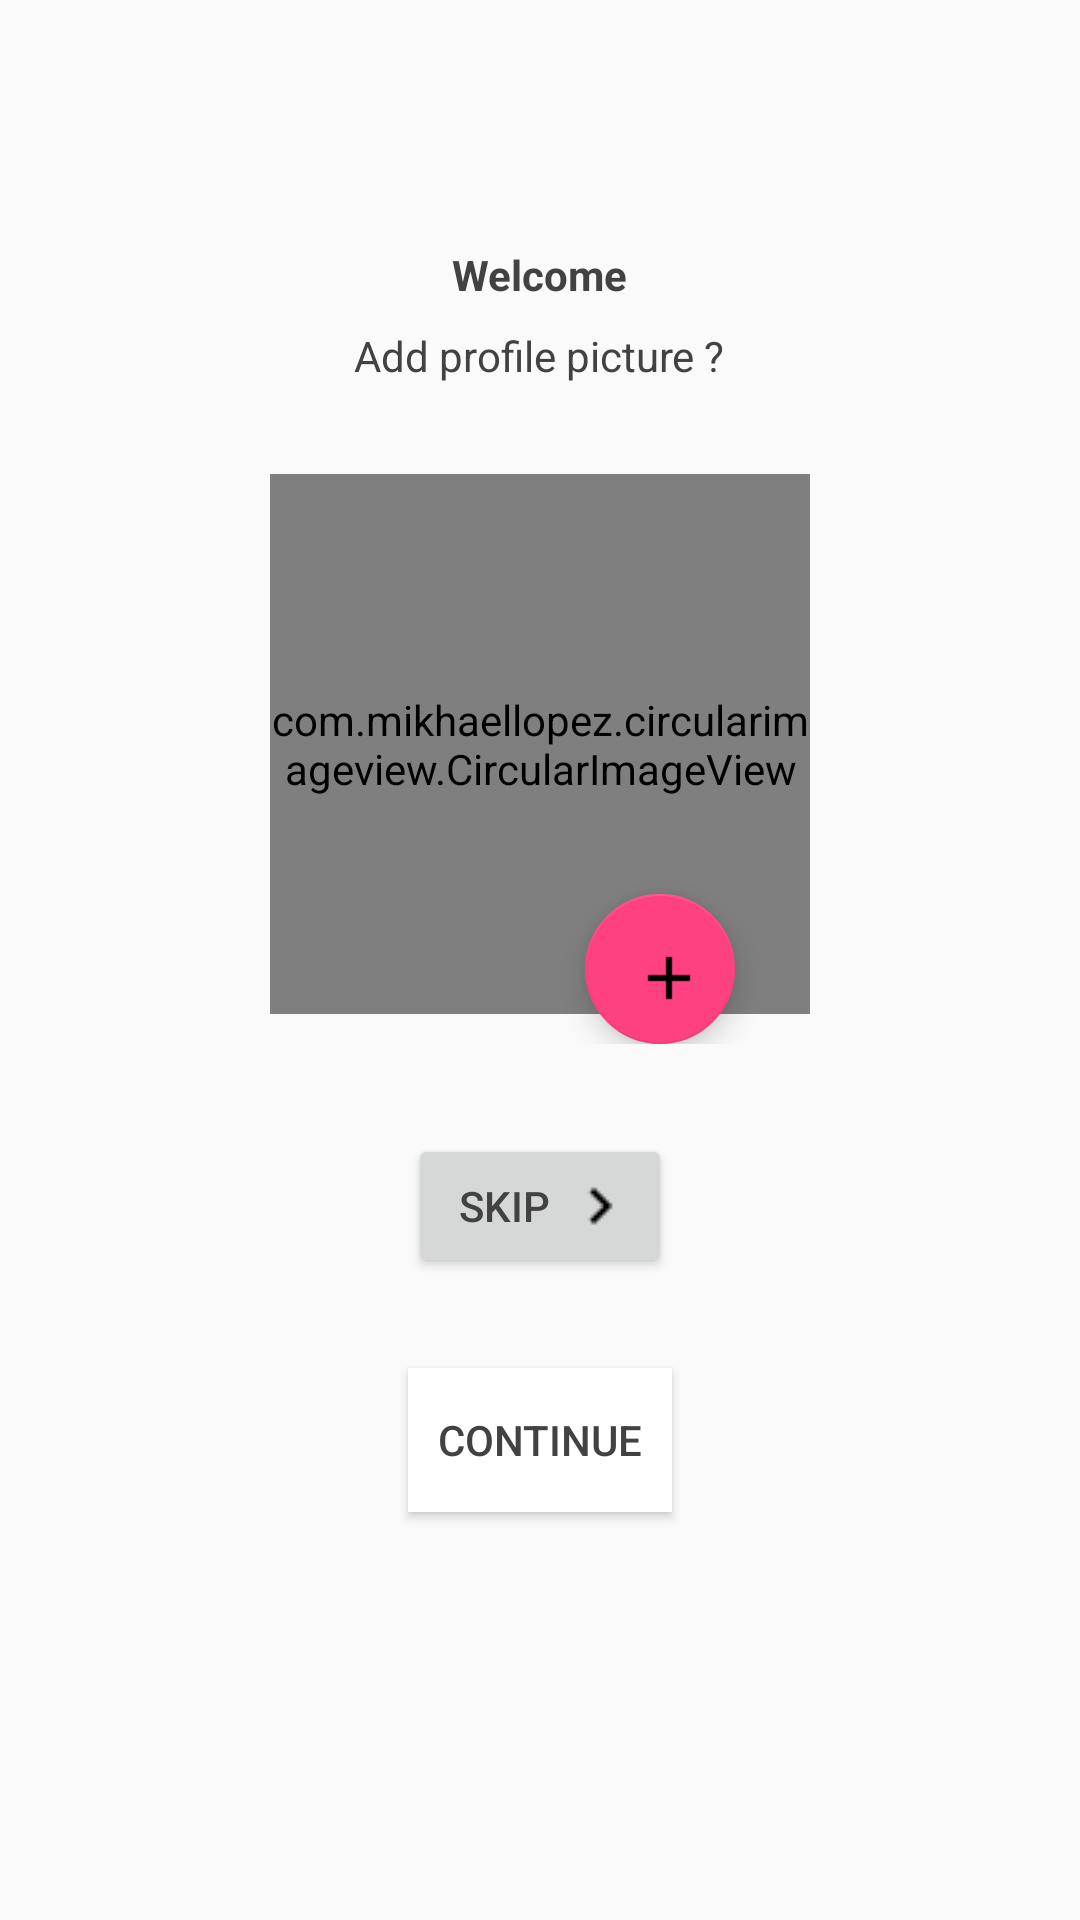

Write the Android layout XML for this screen, with the resource values it uses.
<!-- AndroidManifest.xml: application theme AppTheme -->
<!-- res/layout/activity_register_prof_image.xml -->
<?xml version="1.0" encoding="utf-8"?>
<RelativeLayout xmlns:android="http://schemas.android.com/apk/res/android"
    xmlns:app="http://schemas.android.com/apk/res-auto"
    xmlns:tools="http://schemas.android.com/tools"
    android:layout_width="match_parent"
    android:layout_height="match_parent"
    tools:context=".RegisterProfImageActivity">


    <TextView
        android:id="@+id/welcomeText_id"
        android:layout_width="wrap_content"
        android:layout_height="wrap_content"
        android:layout_alignParentTop="true"
        android:layout_centerHorizontal="true"
        android:layout_marginTop="82dp"
        android:textStyle="bold"
        android:text="@string/welcome" />

    <TextView
        android:layout_width="wrap_content"
        android:layout_height="wrap_content"
        android:id="@+id/addProfileText"
        android:layout_marginTop="8dp"
        android:layout_below="@+id/welcomeText_id"
        android:layout_centerHorizontal="true"
        android:text="@string/add_profile_picture" />

    <RelativeLayout
        android:layout_width="wrap_content"
        android:layout_height="wrap_content"
        android:id="@+id/layoutForImage_id"
        android:layout_below="@+id/addProfileText"
        android:layout_centerHorizontal="true"
        >
        <com.mikhaellopez.circularimageview.CircularImageView
            android:layout_width="180dp"
            android:layout_height="180dp"
            android:layout_marginTop="30dp"
            app:civ_border_color="#EEEEEE"
            app:civ_border_width="4dp"
            app:civ_shadow="true"
            app:civ_shadow_radius="10"
            app:civ_shadow_color="#8BC34A"
            android:id="@+id/imageto_save_id"
            android:src="@drawable/defaultimg"

            />

        <android.support.design.widget.FloatingActionButton
            android:layout_height="wrap_content"
            android:layout_width="50dp"
            android:id="@+id/registerProfilePhoto_id"
            android:layout_marginTop="170dp"
            android:layout_marginLeft="105dp"
            android:src="@drawable/plus"
            android:background="#FFFFFF"

            />
    </RelativeLayout>



    <Button
        android:id="@+id/skipButtonId"
        android:layout_width="wrap_content"
        android:layout_height="wrap_content"
        android:layout_marginTop="30dp"
        android:layout_centerHorizontal="true"
        android:layout_below="@+id/layoutForImage_id"
        android:drawableRight="@drawable/chevronright"
        android:text="@string/skip" />

    <android.support.v7.widget.AppCompatButton
        android:id="@+id/continue_to_main_id"
        android:layout_width="wrap_content"
        android:layout_height="wrap_content"
        android:layout_below="@id/skipButtonId"
        android:layout_marginTop="30dp"
        android:layout_centerHorizontal="true"
        android:background="#FFFF"
        android:text="@string/raised_button" />

</RelativeLayout>
<!-- resources referenced by this layout -->
<resources>
  <!-- drawable chevronright: png bitmap (drawable-v24, 402 bytes) -->
  <!-- drawable plus: png bitmap (drawable-v24, 401 bytes) -->
  <string name="add_profile_picture">Add profile picture ?</string>
  <string name="raised_button">CONTINUE</string>
  <string name="skip">Skip</string>
  <string name="welcome">Welcome</string>
  <style name="AppTheme" parent="Theme.AppCompat.Light.NoActionBar">
          
          <item name="colorPrimary">@color/colorPrimary</item>
          <item name="colorPrimaryDark">@color/colorPrimaryDark</item>
          <item name="colorAccent">@color/colorAccent</item>
          
          <item name="android:textColor">@color/colorForText</item>
  
          
          <item name="android:itemBackground">@color/skyBlue</item>
      </style>
  <color name="colorPrimary">#673BB7</color>
  <color name="colorPrimaryDark">#512DA7</color>
  <color name="colorAccent">#ff4081</color>
  <color name="colorForText">#424242</color>
  <color name="skyBlue">#ffffff</color>
</resources>
